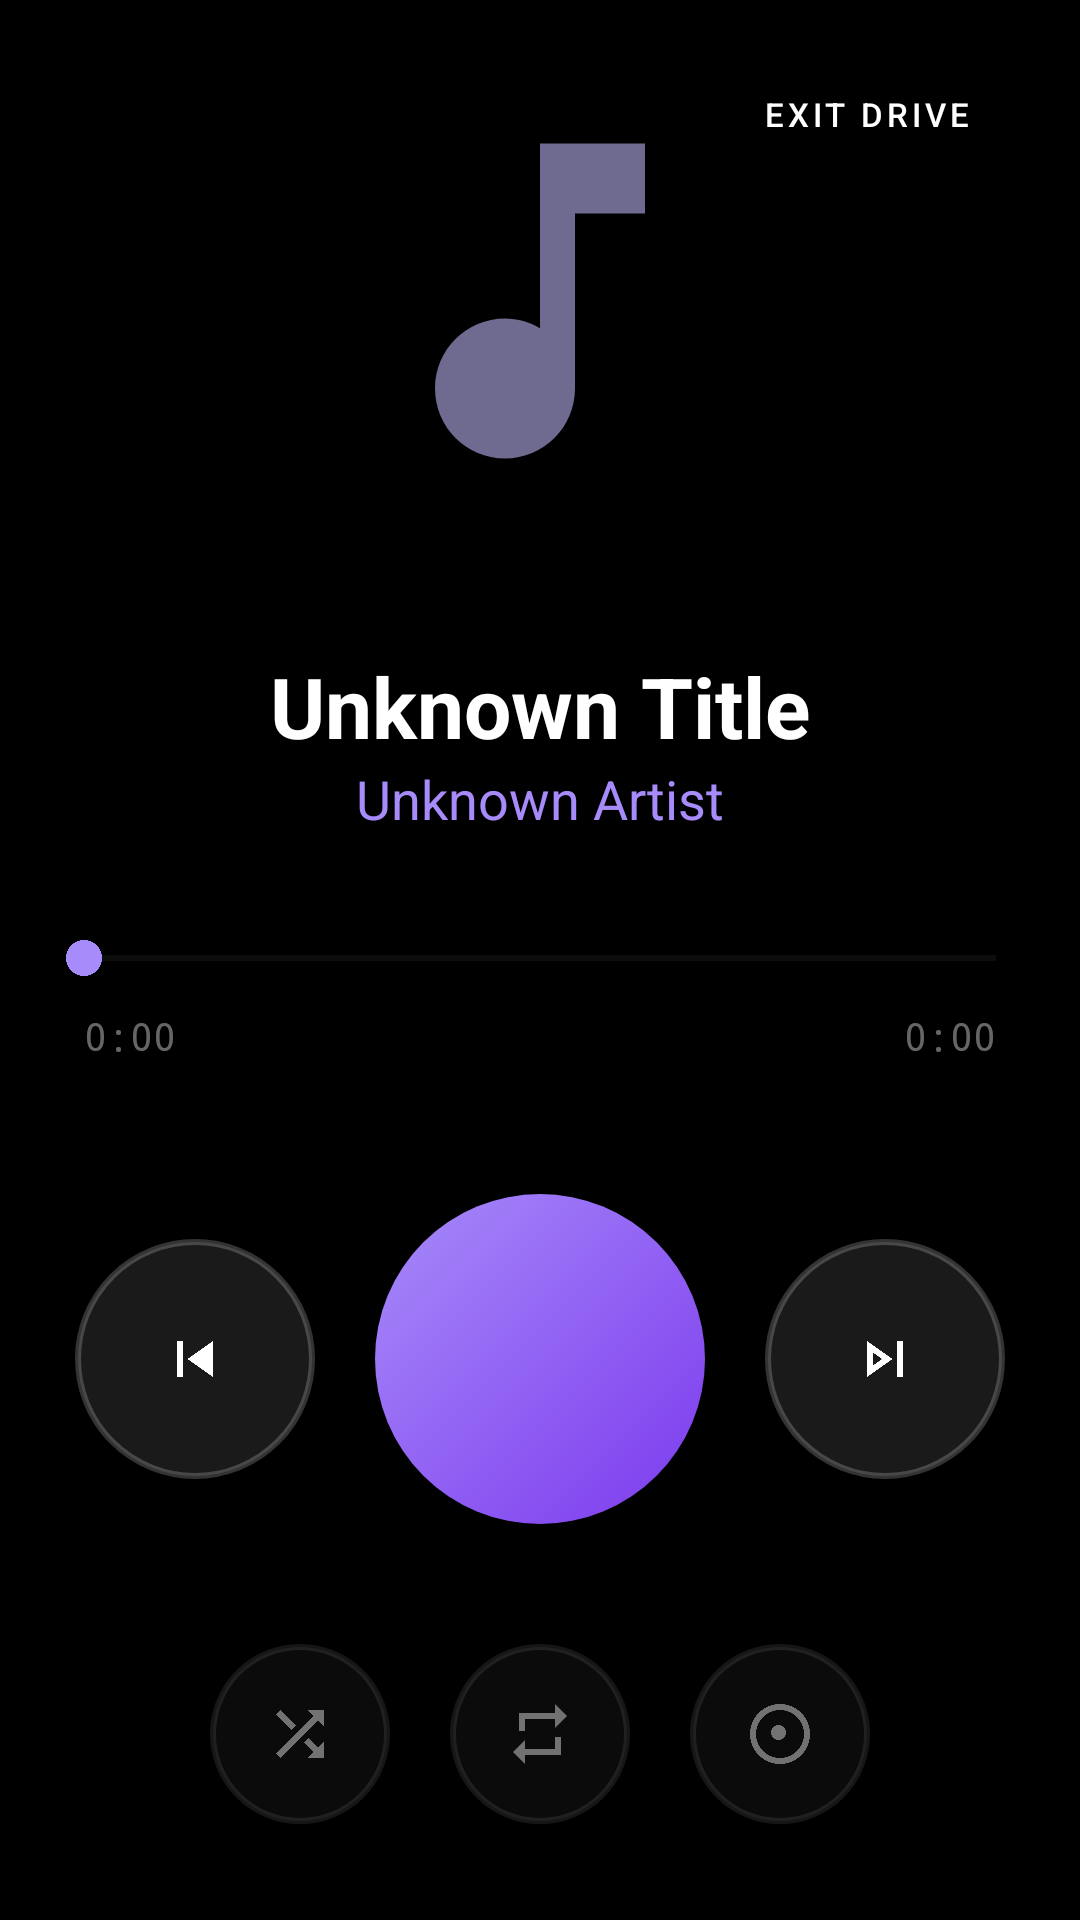

Produce the Android XML layout that renders to this screen, including the resource entries it uses.
<!-- AndroidManifest.xml: activity theme Theme.SeekAudio.Driving -->
<!-- res/layout/activity_driving.xml -->
<?xml version="1.0" encoding="utf-8"?>
<androidx.constraintlayout.widget.ConstraintLayout
    xmlns:android="http://schemas.android.com/apk/res/android"
    xmlns:app="http://schemas.android.com/apk/res-auto"
    android:layout_width="match_parent"
    android:layout_height="match_parent"
    android:background="@color/black">

    
    <View
        android:id="@+id/view_ambient_glow"
        android:layout_width="match_parent"
        android:layout_height="match_parent"
        android:alpha="0.18"/>

    
    <Button
        android:id="@+id/btn_exit_drive"
        style="@style/Widget.MaterialComponents.Button.OutlinedButton"
        android:layout_width="wrap_content"
        android:layout_height="36dp"
        android:text="@string/exit_drive"
        android:textSize="11sp"
        android:letterSpacing="0.12"
        android:textColor="@color/white"
        android:strokeColor="@color/white_20"
        app:layout_constraintTop_toTopOf="parent"
        app:layout_constraintEnd_toEndOf="parent"
        android:layout_margin="20dp"/>

    
    <ImageView
        android:id="@+id/iv_drive_art"
        android:layout_width="140dp"
        android:layout_height="140dp"
        android:src="@drawable/ic_music_note"
        android:scaleType="centerCrop"
        app:layout_constraintTop_toTopOf="parent"
        app:layout_constraintBottom_toTopOf="@id/tv_drive_title"
        app:layout_constraintStart_toStartOf="parent"
        app:layout_constraintEnd_toEndOf="parent"
        android:layout_marginBottom="16dp"/>

    
    <TextView
        android:id="@+id/tv_drive_title"
        android:layout_width="match_parent"
        android:layout_height="wrap_content"
        android:text="@string/unknown_title"
        android:textColor="@color/white"
        android:textSize="28sp"
        android:textStyle="bold"
        android:gravity="center"
        android:ellipsize="end"
        android:maxLines="1"
        android:paddingHorizontal="24dp"
        app:layout_constraintBottom_toTopOf="@id/tv_drive_artist"
        app:layout_constraintStart_toStartOf="parent"
        app:layout_constraintEnd_toEndOf="parent"/>

    
    <TextView
        android:id="@+id/tv_drive_artist"
        android:layout_width="match_parent"
        android:layout_height="wrap_content"
        android:text="@string/unknown_artist"
        android:textColor="@color/purple_light"
        android:textSize="18sp"
        android:gravity="center"
        android:layout_marginBottom="32dp"
        app:layout_constraintBottom_toTopOf="@id/seek_drive"
        app:layout_constraintStart_toStartOf="parent"
        app:layout_constraintEnd_toEndOf="parent"/>

    
    <SeekBar
        android:id="@+id/seek_drive"
        android:layout_width="match_parent"
        android:layout_height="wrap_content"
        android:paddingHorizontal="28dp"
        android:progressTint="@color/purple_primary"
        android:progressBackgroundTint="@color/white_20"
        android:layout_marginBottom="8dp"
        app:layout_constraintBottom_toTopOf="@id/ll_drive_times"
        app:layout_constraintStart_toStartOf="parent"
        app:layout_constraintEnd_toEndOf="parent"/>

    
    <LinearLayout
        android:id="@+id/ll_drive_times"
        android:layout_width="match_parent"
        android:layout_height="wrap_content"
        android:orientation="horizontal"
        android:paddingHorizontal="28dp"
        android:layout_marginBottom="44dp"
        app:layout_constraintBottom_toTopOf="@id/ll_drive_controls"
        app:layout_constraintStart_toStartOf="parent"
        app:layout_constraintEnd_toEndOf="parent">

        <TextView
            android:id="@+id/tv_drive_current"
            android:layout_width="wrap_content"
            android:layout_height="wrap_content"
            android:text="0:00"
            android:textColor="@color/white_40"
            android:textSize="13sp"
            android:fontFamily="monospace"/>

        <View android:layout_width="0dp" android:layout_height="0dp" android:layout_weight="1"/>

        <TextView
            android:id="@+id/tv_drive_total"
            android:layout_width="wrap_content"
            android:layout_height="wrap_content"
            android:text="0:00"
            android:textColor="@color/white_40"
            android:textSize="13sp"
            android:fontFamily="monospace"/>

    </LinearLayout>

    
    <LinearLayout
        android:id="@+id/ll_drive_controls"
        android:layout_width="match_parent"
        android:layout_height="wrap_content"
        android:orientation="horizontal"
        android:gravity="center"
        android:layout_marginBottom="40dp"
        app:layout_constraintBottom_toTopOf="@id/ll_drive_secondary"
        app:layout_constraintStart_toStartOf="parent"
        app:layout_constraintEnd_toEndOf="parent">

        <ImageButton
            android:id="@+id/btn_drive_prev"
            android:layout_width="80dp"
            android:layout_height="80dp"
            android:background="@drawable/bg_circle_white10"
            android:src="@drawable/ic_skip_previous"
            android:padding="22dp"/>

        <View android:layout_width="20dp" android:layout_height="0dp"/>

        <ImageButton
            android:id="@+id/btn_drive_play_pause"
            android:layout_width="110dp"
            android:layout_height="110dp"
            android:background="@drawable/bg_circle_purple_gradient"
            android:src="@drawable/ic_play"
            android:padding="28dp"
            android:elevation="8dp"/>

        <View android:layout_width="20dp" android:layout_height="0dp"/>

        <ImageButton
            android:id="@+id/btn_drive_next"
            android:layout_width="80dp"
            android:layout_height="80dp"
            android:background="@drawable/bg_circle_white10"
            android:src="@drawable/ic_skip_next"
            android:padding="22dp"/>

    </LinearLayout>

    
    <LinearLayout
        android:id="@+id/ll_drive_secondary"
        android:layout_width="wrap_content"
        android:layout_height="wrap_content"
        android:orientation="horizontal"
        android:gravity="center"
        android:layout_marginBottom="32dp"
        app:layout_constraintBottom_toBottomOf="parent"
        app:layout_constraintStart_toStartOf="parent"
        app:layout_constraintEnd_toEndOf="parent">

        <ImageButton
            android:id="@+id/btn_drive_shuffle"
            android:layout_width="60dp"
            android:layout_height="60dp"
            android:layout_marginHorizontal="10dp"
            android:background="@drawable/bg_circle_white10"
            android:src="@drawable/ic_shuffle"
            android:alpha="0.45"
            android:padding="16dp"/>

        <ImageButton
            android:id="@+id/btn_drive_repeat"
            android:layout_width="60dp"
            android:layout_height="60dp"
            android:layout_marginHorizontal="10dp"
            android:background="@drawable/bg_circle_white10"
            android:src="@drawable/ic_repeat"
            android:alpha="0.45"
            android:padding="16dp"/>

        <ImageButton
            android:id="@+id/btn_drive_sleep"
            android:layout_width="60dp"
            android:layout_height="60dp"
            android:layout_marginHorizontal="10dp"
            android:background="@drawable/bg_circle_white10"
            android:src="@drawable/ic_sleep"
            android:alpha="0.45"
            android:padding="16dp"/>

    </LinearLayout>

</androidx.constraintlayout.widget.ConstraintLayout>
<!-- resources referenced by this layout -->
<resources>
  <color name="black">#FF000000</color>
  <color name="purple_light">#A78BFA</color>
  <color name="purple_primary">#7C3AED</color>
  <color name="white">#FFFFFFFF</color>
  <color name="white_20">#33FFFFFF</color>
  <color name="white_40">#66FFFFFF</color>
  <!-- drawable bg_circle_purple_gradient (drawable) -->
  <?xml version="1.0" encoding="utf-8"?>
  <shape xmlns:android="http://schemas.android.com/apk/res/android" android:shape="oval">
      <gradient android:type="linear" android:startColor="@color/purple_primary" android:endColor="@color/purple_light" android:angle="135"/>
  </shape>
  <!-- drawable bg_circle_white10 (drawable) -->
  <?xml version="1.0" encoding="utf-8"?>
  <shape xmlns:android="http://schemas.android.com/apk/res/android" android:shape="oval">
      <solid android:color="@color/white_10"/>
      <stroke android:width="2dp" android:color="@color/white_20"/>
  </shape>
  <!-- drawable ic_music_note (drawable) -->
  <vector xmlns:android="http://schemas.android.com/apk/res/android" android:width="24dp" android:height="24dp" android:viewportWidth="24" android:viewportHeight="24">
      <path android:fillColor="#6E6A90" android:pathData="M12,3v10.55c-0.59,-0.34 -1.27,-0.55 -2,-0.55 -2.21,0 -4,1.79 -4,4s1.79,4 4,4 4,-1.79 4,-4V7h4V3h-6z"/>
  </vector>
  <!-- drawable ic_repeat (drawable) -->
  <vector xmlns:android="http://schemas.android.com/apk/res/android" android:width="24dp" android:height="24dp" android:viewportWidth="24" android:viewportHeight="24">
      <path android:fillColor="#FFFFFF" android:pathData="M7,7h10v3l4,-4-4,-4v3H5v6h2V7zm10,10H7v-3l-4,4 4,4v-3h12v-6h-2v4z"/>
  </vector>
  <!-- drawable ic_shuffle (drawable) -->
  <vector xmlns:android="http://schemas.android.com/apk/res/android" android:width="24dp" android:height="24dp" android:viewportWidth="24" android:viewportHeight="24">
      <path android:fillColor="#FFFFFF" android:pathData="M10.59,9.17L5.41,4 4,5.41l5.17,5.17 1.42,-1.41zM14.5,4l2.04,2.04L4,18.59 5.41,20 17.96,7.46 20,9.5V4h-5.5zm0.33,9.41l-1.41,1.41 3.13,3.13L14.5,20H20v-5.5l-2.04,2.04-3.13,-3.13z"/>
  </vector>
  <!-- drawable ic_skip_next (drawable) -->
  <vector xmlns:android="http://schemas.android.com/apk/res/android" android:width="24dp" android:height="24dp" android:viewportWidth="24" android:viewportHeight="24">
      <path android:fillColor="#FFFFFF" android:pathData="M6,18l8.5,-6L6,6v12zm2,-8.14L11.03,12 8,14.14V9.86zM16,6h2v12h-2z"/>
  </vector>
  <!-- drawable ic_skip_previous (drawable) -->
  <vector xmlns:android="http://schemas.android.com/apk/res/android" android:width="24dp" android:height="24dp" android:viewportWidth="24" android:viewportHeight="24">
      <path android:fillColor="#FFFFFF" android:pathData="M6,6h2v12H6zm3.5,6 8.5,6V6z"/>
  </vector>
  <!-- drawable ic_sleep (drawable) -->
  <vector xmlns:android="http://schemas.android.com/apk/res/android" android:width="24dp" android:height="24dp" android:viewportWidth="24" android:viewportHeight="24">
      <path android:fillColor="#FFFFFF" android:pathData="M9,11.5A2.5,2.5 0,0 0,11.5 14,2.5 2.5,0 0,0 14,11.5 2.5,2.5 0,0 0,11.5 9,2.5 2.5,0 0,0 9,11.5M2,12A10,10 0,0 1,12 2a10,10 0,0 1,10 10,10 10,0 0,1 -10,10A10,10 0,0 1,2 12M4,12A8,8 0,0 0,12 20,8 8,0 0,0 20,12 8,8 0,0 0,12 4,8 8,0 0,0 4,12Z"/>
  </vector>
  <string name="exit_drive">EXIT DRIVE</string>
  <string name="unknown_artist">Unknown Artist</string>
  <string name="unknown_title">Unknown Title</string>
  <style name="Theme.SeekAudio.Driving" parent="Theme.SeekAudio">
          <item name="android:colorBackground">@color/black</item>
          <item name="android:statusBarColor">@color/black</item>
          <item name="android:navigationBarColor">@color/black</item>
      </style>
  <color name="white_10">#1AFFFFFF</color>
  <color name="purple_dark">#5B21B6</color>
  <color name="dark_bg">#08080F</color>
  <color name="dark_surface">#10101A</color>
  <color name="dark_text">#F0EDF8</color>
  <color name="dark_border">#28263E</color>
</resources>
